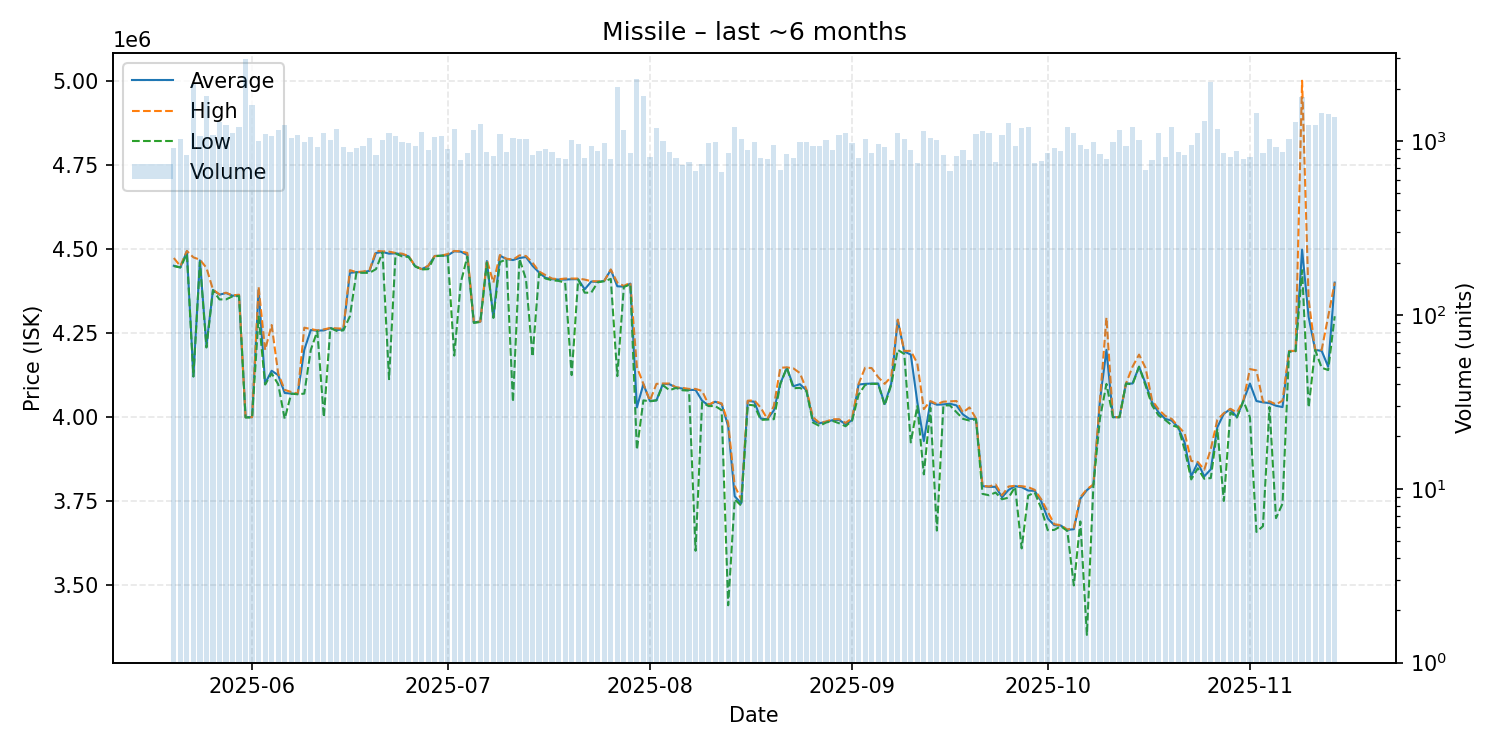

The table this chart was drawn from, first rows:
date, average, highest, lowest, order_count, volume
2025-05-20, 4450000, 4473000, 4449000, 604, 912
2025-05-21, 4445000, 4449000, 4445000, 576, 1026
2025-05-22, 4493000, 4494000, 4485000, 544, 835
2025-05-23, 4121000, 4475000, 4121000, 614, 2127
2025-05-24, 4466000, 4468000, 4461000, 657, 1063
2025-05-25, 4213000, 4444000, 4207000, 714, 1825
2025-05-26, 4378000, 4379000, 4377000, 707, 1079
2025-05-27, 4364000, 4365000, 4350000, 654, 1289
2025-05-28, 4369000, 4370000, 4350000, 719, 1245
2025-05-29, 4361000, 4362000, 4359000, 636, 1113
2025-05-30, 4362000, 4364000, 4360000, 631, 1203
2025-05-31, 4000000, 4000000, 3999000, 814, 2979
2025-06-01, 4000000, 4000000, 3999000, 805, 1608
2025-06-02, 4379000, 4387000, 4299000, 610, 1004
2025-06-03, 4100000, 4200000, 4097000, 670, 1092
2025-06-04, 4138000, 4274000, 4130000, 685, 1070
2025-06-05, 4125000, 4130000, 4098000, 697, 1165
2025-06-06, 4072000, 4081000, 3995000, 775, 1232
2025-06-07, 4070000, 4075000, 4070000, 649, 1043
2025-06-08, 4069000, 4070000, 4068000, 763, 1088
2025-06-09, 4200000, 4266000, 4070000, 659, 983
2025-06-10, 4259000, 4262000, 4200000, 623, 1053
2025-06-11, 4257000, 4258000, 4256000, 554, 920
2025-06-12, 4258000, 4261000, 4000000, 571, 1113
2025-06-13, 4265000, 4265000, 4265000, 607, 1012
2025-06-14, 4259000, 4264000, 4256000, 677, 1175
2025-06-15, 4261000, 4263000, 4258000, 587, 923
2025-06-16, 4429000, 4437000, 4300000, 525, 868
2025-06-17, 4431000, 4431000, 4430000, 579, 909
2025-06-18, 4431000, 4433000, 4429000, 522, 935
2025-06-19, 4435000, 4437000, 4429000, 593, 1045
2025-06-20, 4488000, 4494000, 4440000, 577, 834
2025-06-21, 4491000, 4493000, 4490000, 715, 1016
2025-06-22, 4486000, 4492000, 4113000, 708, 1112
2025-06-23, 4487000, 4488000, 4486000, 544, 1069
2025-06-24, 4484000, 4486000, 4478000, 590, 990
2025-06-25, 4478000, 4479000, 4476000, 528, 976
2025-06-26, 4449000, 4449000, 4448000, 542, 936
2025-06-27, 4440000, 4440000, 4439000, 561, 1128
2025-06-28, 4449000, 4450000, 4440000, 572, 893
2025-06-29, 4479000, 4479000, 4478000, 608, 1060
2025-06-30, 4480000, 4480000, 4480000, 566, 1069
2025-07-01, 4481000, 4485000, 4480000, 580, 904
2025-07-02, 4493000, 4494000, 4183000, 569, 1174
2025-07-03, 4492000, 4493000, 4400000, 503, 781
2025-07-04, 4482000, 4488000, 4477000, 541, 850
2025-07-05, 4282000, 4283000, 4280000, 605, 1162
2025-07-06, 4284000, 4284000, 4283000, 660, 1248
2025-07-07, 4464000, 4467000, 4459000, 570, 869
2025-07-08, 4297000, 4400000, 4295000, 524, 825
2025-07-09, 4480000, 4482000, 4461000, 481, 1099
2025-07-10, 4470000, 4471000, 4469000, 478, 868
2025-07-11, 4467000, 4468000, 4045000, 559, 1048
2025-07-12, 4473000, 4481000, 4471000, 557, 1031
2025-07-13, 4476000, 4479000, 4409000, 636, 1028
2025-07-14, 4450000, 4459000, 4180000, 506, 831
2025-07-15, 4430000, 4433000, 4427000, 474, 874
2025-07-16, 4414000, 4422000, 4412000, 487, 905
2025-07-17, 4410000, 4412000, 4407000, 510, 869
2025-07-18, 4409000, 4410000, 4405000, 472, 800
... 119 more rows
